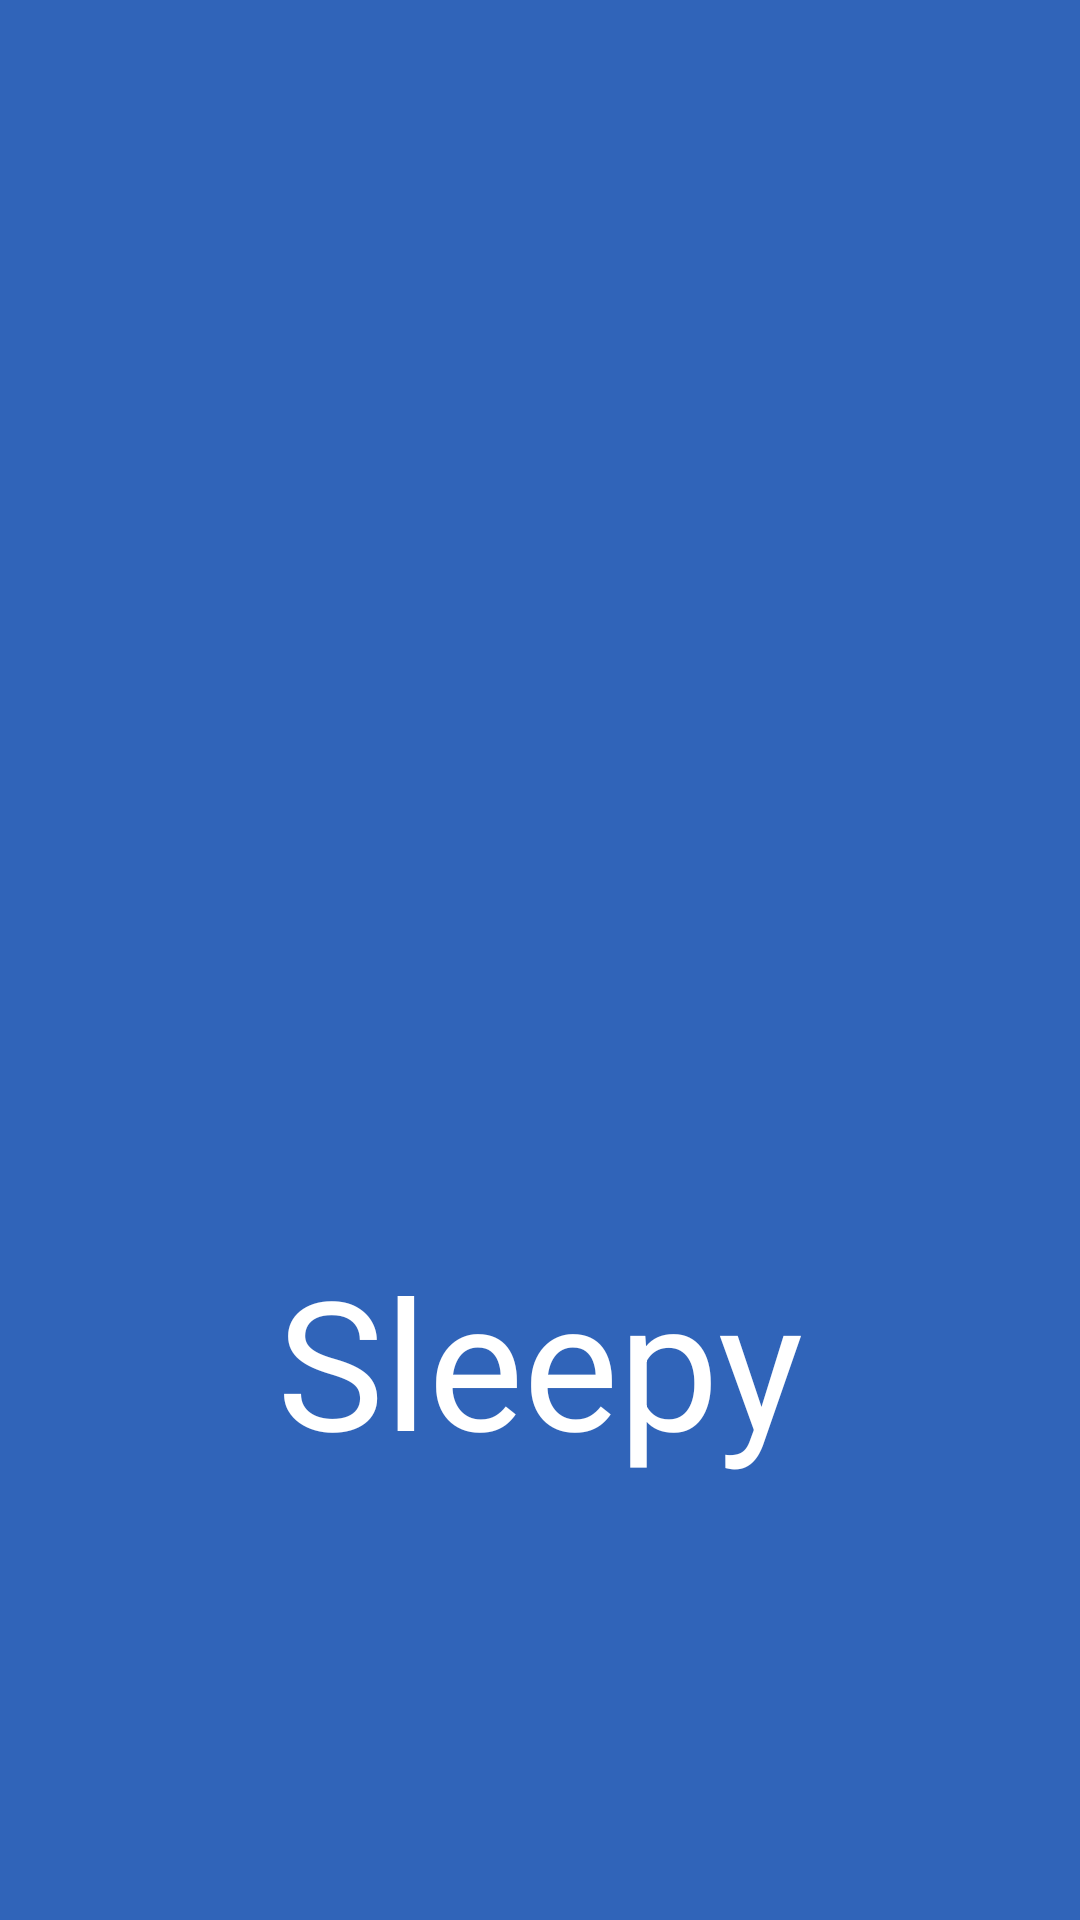

Produce the Android XML layout that renders to this screen, including the resource entries it uses.
<!-- AndroidManifest.xml: application theme Theme.SleepyApp -->
<!-- res/layout/activity_splash_screen.xml -->
<?xml version="1.0" encoding="utf-8"?>
<androidx.constraintlayout.widget.ConstraintLayout xmlns:android="http://schemas.android.com/apk/res/android"
    xmlns:app="http://schemas.android.com/apk/res-auto"
    xmlns:tools="http://schemas.android.com/tools"
    android:id="@+id/main"
    android:background="@color/blue"
    android:layout_width="match_parent"
    android:layout_height="match_parent"
    tools:context=".SplashScreen">

    <ImageView
        android:id="@+id/imageView"
        android:layout_width="348dp"
        android:layout_height="348dp"
        android:foregroundGravity="center"
        app:layout_constraintBottom_toBottomOf="parent"
        app:layout_constraintEnd_toEndOf="parent"
        app:layout_constraintStart_toStartOf="parent"
        app:layout_constraintTop_toTopOf="parent"
        app:layout_constraintVertical_bias="0.224"
        app:srcCompat="@drawable/sleepylogo" />

    <TextView
        android:id="@+id/textView"
        android:layout_width="wrap_content"
        android:layout_height="wrap_content"
        android:text="Sleepy"
        android:textColor="@color/white"
        android:textSize="60sp"
        app:layout_constraintBottom_toBottomOf="parent"
        app:layout_constraintEnd_toEndOf="parent"
        app:layout_constraintStart_toStartOf="parent"
        app:layout_constraintTop_toBottomOf="@+id/imageView"
        app:layout_constraintVertical_bias="0.0" />

</androidx.constraintlayout.widget.ConstraintLayout>
<!-- resources referenced by this layout -->
<resources>
  <color name="blue">#3064B9</color>
  <color name="white">#FFFFFFFF</color>
  <style name="Theme.SleepyApp" parent="Base.Theme.SleepyApp" />
  <style name="Base.Theme.SleepyApp" parent="Theme.Material3.DayNight.NoActionBar">
          
          
      </style>
</resources>
